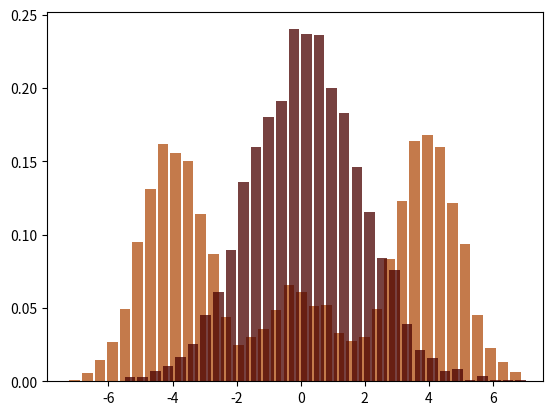
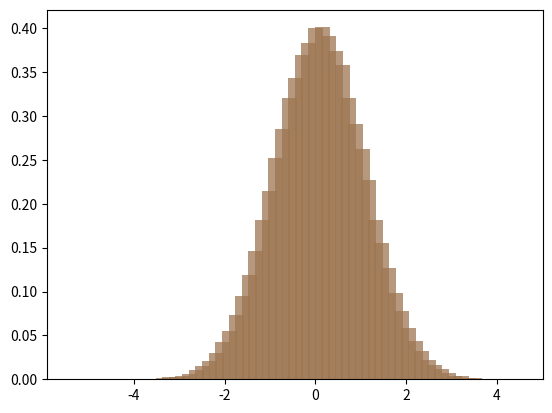

Source code (Python) for these figures, in order:
## A convenience store...
from matplotlib.pyplot import hist, show, subplots
from numpy import array
from numpy.random import (rand as rnd,
                          standard_normal as stdn,
                          standard_cauchy as stdc)
# ... and a handy shortcut to it
def barebars(m, b, c, txt):
    subplots(num = txt)
    hist(array(m), bins = b, density = True, width = .33, histtype = 'bar', color = c, alpha = .75)
    show()

## A normal sum of some normal (yet different!) rvs: N(a, 1), N(b, 1) and N(c, 1)
def summa(a = -0o4, b = 0o0, c = 0o4):
    return (stdn() + a) + (stdn() + b) + (stdn() + c)
''' A normal mixture - an example of a mixture distribution
    (of three otherwise normal rvs): N(a, 1) with prob. A,
    N(b, 1) with prob. B and N(c, 1) with prob. 1 - (A + B)
    It can, for instance, be the output of the Markovian process
    with three internal (hidden) states (seen through the noise).
    (In that case [A B 1 - B - A] can be its stationary distribution.) 
'''
def mixture(A  = 0.42, B = 0.42, a = -0x4, b = 0x4, c = 0x0):
    m, s = rnd(), stdn()
    return s + (a if m < A else b if m < A + B else c)

M = [(mixture(), summa()) for _ in range(0o444 << 0o4)]
barebars(array(M), 0o44, ('xkcd:burnt sienna', 'xkcd:mahogany'), 'Sum vs. mixture')


''' "A blot [of Cauchy] on the [Gaussian] landscape"
    i.e. some rather vicious mixture/potion...
    see: https://en.wikipedia.org/wiki/Mixture_distribution#A_normal_and_a_Cauchy_distribution
'''
def Tukey_mixture(T  = 0.00004):
    m, g, c = rnd(), stdn(), stdc()
    return c if m < T else g

M = [Tukey_mixture() for _ in range(0x4444 << 0x4)]
barebars(M, 0x44, 'xkcd:mocha', 'A blot [of Cauchy] on the [Gaussian] landscape...')
